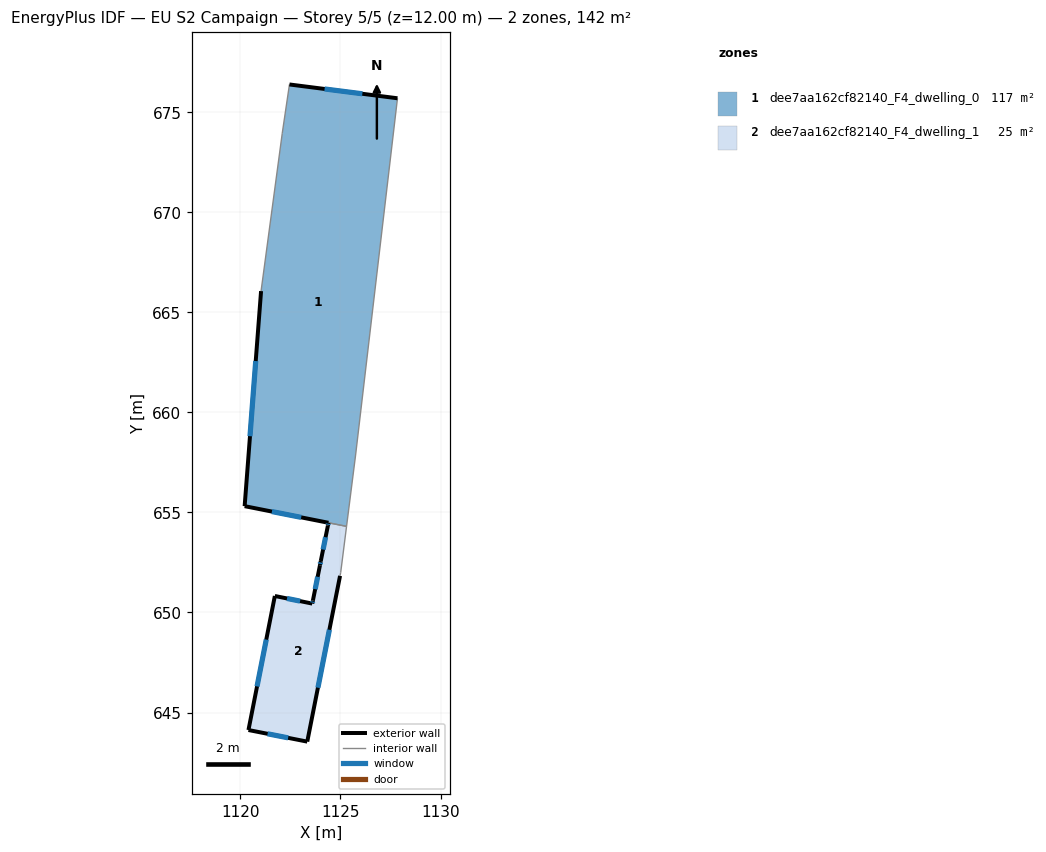
=== STOREY PLAN SPEC (per zone: floor XY polygon, exterior-wall plan segments, windows/doors) ===
zone 1: dee7aa162cf82140_F4_dwelling_0  (117.3 m²)
  floor: (1127.85, 675.70) (1125.75, 657.83) (1125.30, 654.30) (1120.21, 655.32) (1121.03, 666.07) (1122.09, 673.95) (1122.45, 676.39)
  exterior wall: (1121.03, 666.07) – (1120.21, 655.32)  [10.8 m]
    window: (1120.76, 662.57) – (1120.48, 658.81)  [4.0 m²]
  exterior wall: (1127.85, 675.70) – (1122.45, 676.39)  [5.4 m]
    window: (1126.09, 675.93) – (1124.21, 676.17)  [2.0 m²]
  exterior wall: (1120.21, 655.32) – (1124.40, 654.48)  [4.3 m]
    window: (1121.57, 655.04) – (1123.04, 654.75)  [1.6 m²]
  interior walls: 5
zone 2: dee7aa162cf82140_F4_dwelling_1  (24.7 m²)
  floor: (1125.30, 654.30) (1125.01, 652.00) (1124.98, 651.85) (1124.98, 651.83) (1123.34, 643.54) (1120.40, 644.12) (1121.72, 650.83) (1123.59, 650.45) (1123.62, 650.59) (1123.97, 652.36) (1124.02, 652.57) (1124.37, 654.34) (1124.40, 654.48)
  exterior wall: (1124.40, 654.48) – (1124.37, 654.34)  [0.1 m]
    window: (1124.39, 654.44) – (1124.38, 654.38)  [0.1 m²]
  exterior wall: (1123.34, 643.54) – (1124.98, 651.83)  [8.4 m]
    window: (1123.87, 646.24) – (1124.44, 649.14)  [3.1 m²]
  exterior wall: (1120.40, 644.12) – (1123.34, 643.54)  [3.0 m]
    window: (1121.36, 643.94) – (1122.38, 643.73)  [1.1 m²]
  exterior wall: (1121.72, 650.83) – (1120.40, 644.12)  [6.8 m]
    window: (1121.29, 648.65) – (1120.83, 646.30)  [2.5 m²]
  exterior wall: (1123.59, 650.45) – (1121.72, 650.83)  [1.9 m]
    window: (1122.98, 650.57) – (1122.33, 650.70)  [0.7 m²]
  exterior wall: (1123.62, 650.59) – (1123.59, 650.45)  [0.2 m]
    window: (1123.61, 650.54) – (1123.60, 650.49)  [0.1 m²]
  exterior wall: (1123.97, 652.36) – (1123.62, 650.59)  [1.8 m]
    window: (1123.86, 651.78) – (1123.74, 651.17)  [0.7 m²]
  exterior wall: (1124.02, 652.57) – (1123.97, 652.36)  [0.2 m]
    window: (1124.00, 652.50) – (1123.99, 652.43)  [0.1 m²]
  exterior wall: (1124.37, 654.34) – (1124.02, 652.57)  [1.8 m]
    window: (1124.25, 653.76) – (1124.13, 653.15)  [0.7 m²]
  interior walls: 4

=== DERIVED (storey summary) ===
Building: EU S2 Campaign
Storey: 5 of 5  (floor level z = 12.00 m)
Storey gross floor area: 142.0 m²
Zones on this storey: 2
  - dee7aa162cf82140_F4_dwelling_0: floor 117.3 m²; exterior wall 20.5 m (61.5 m²); 3 window(s) 7.5 m²; WWR 12.2%
  - dee7aa162cf82140_F4_dwelling_1: floor 24.7 m²; exterior wall 24.3 m (72.9 m²); 9 window(s) 8.9 m²; WWR 12.2%
Zone adjacency (shared interzone walls):
  - dee7aa162cf82140_F4_dwelling_0 ↔ dee7aa162cf82140_F4_dwelling_1